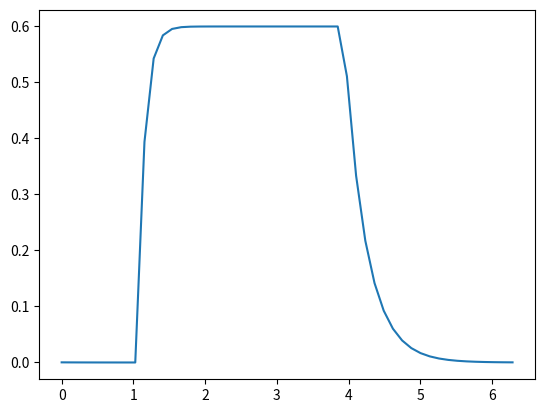

The matplotlib source for this figure:
# -*- coding: utf-8 -*-
"""
Created on Mon Mar  4 10:40:18 2024

[redacted]

A of psi 

Plotting A of psi 

"""

import numpy as np
import matplotlib.pyplot as plt

# ---------- Breslow 2017 ------
# A(phi)

phi = np.linspace(0, 2*np.pi)

A_function_Breslow = list()

phi_on = 6.113
phi_off = 4.352

a = 1*60
delta = 600/60
r = 200/60

for i in range(0,len(phi)):
    
    if (np.mod(phi[i],2*np.pi) > phi_off) and (np.mod(phi[i],2*np.pi) < phi_on): 
        A = a*(np.exp(-r*np.mod(phi[i] - phi_off,2*np.pi)))
        A_function_Breslow.append(A)
    else: 
        A = a*((1 - np.exp(-delta*np.mod(phi[i] - phi_on,2*np.pi))/1 - np.exp(-delta*np.mod(phi_off - phi_on,2*np.pi))));
        A_function_Breslow.append(A)
        
#plt.plot(phi,A_function_Breslow)
#plt.show()

# ------ Hannay-Breslow 2024 -----------
# A(psi)

psi = np.linspace(0, 2*np.pi)

A_function = list()

psi_on = 1.0472
psi_off = 3.92699

a = 0.01*60
delta_M = 600/60
r = 200/60

for i in range(0,len(psi)):
    if (np.mod(psi[i],2*np.pi) > psi_on) and (np.mod(psi[i],2*np.pi) < psi_off): 
        A = a*((1 - np.exp(-delta*np.mod(psi[i] - psi_on,2*np.pi))/1 - np.exp(-delta*np.mod(psi_off - psi_on,2*np.pi))));
        A_function.append(A)
    else: 
        A = a*(np.exp(-r*np.mod(psi[i] - psi_off,2*np.pi)))
        A_function.append(A)
        
plt.plot(psi,A_function)
plt.show()
